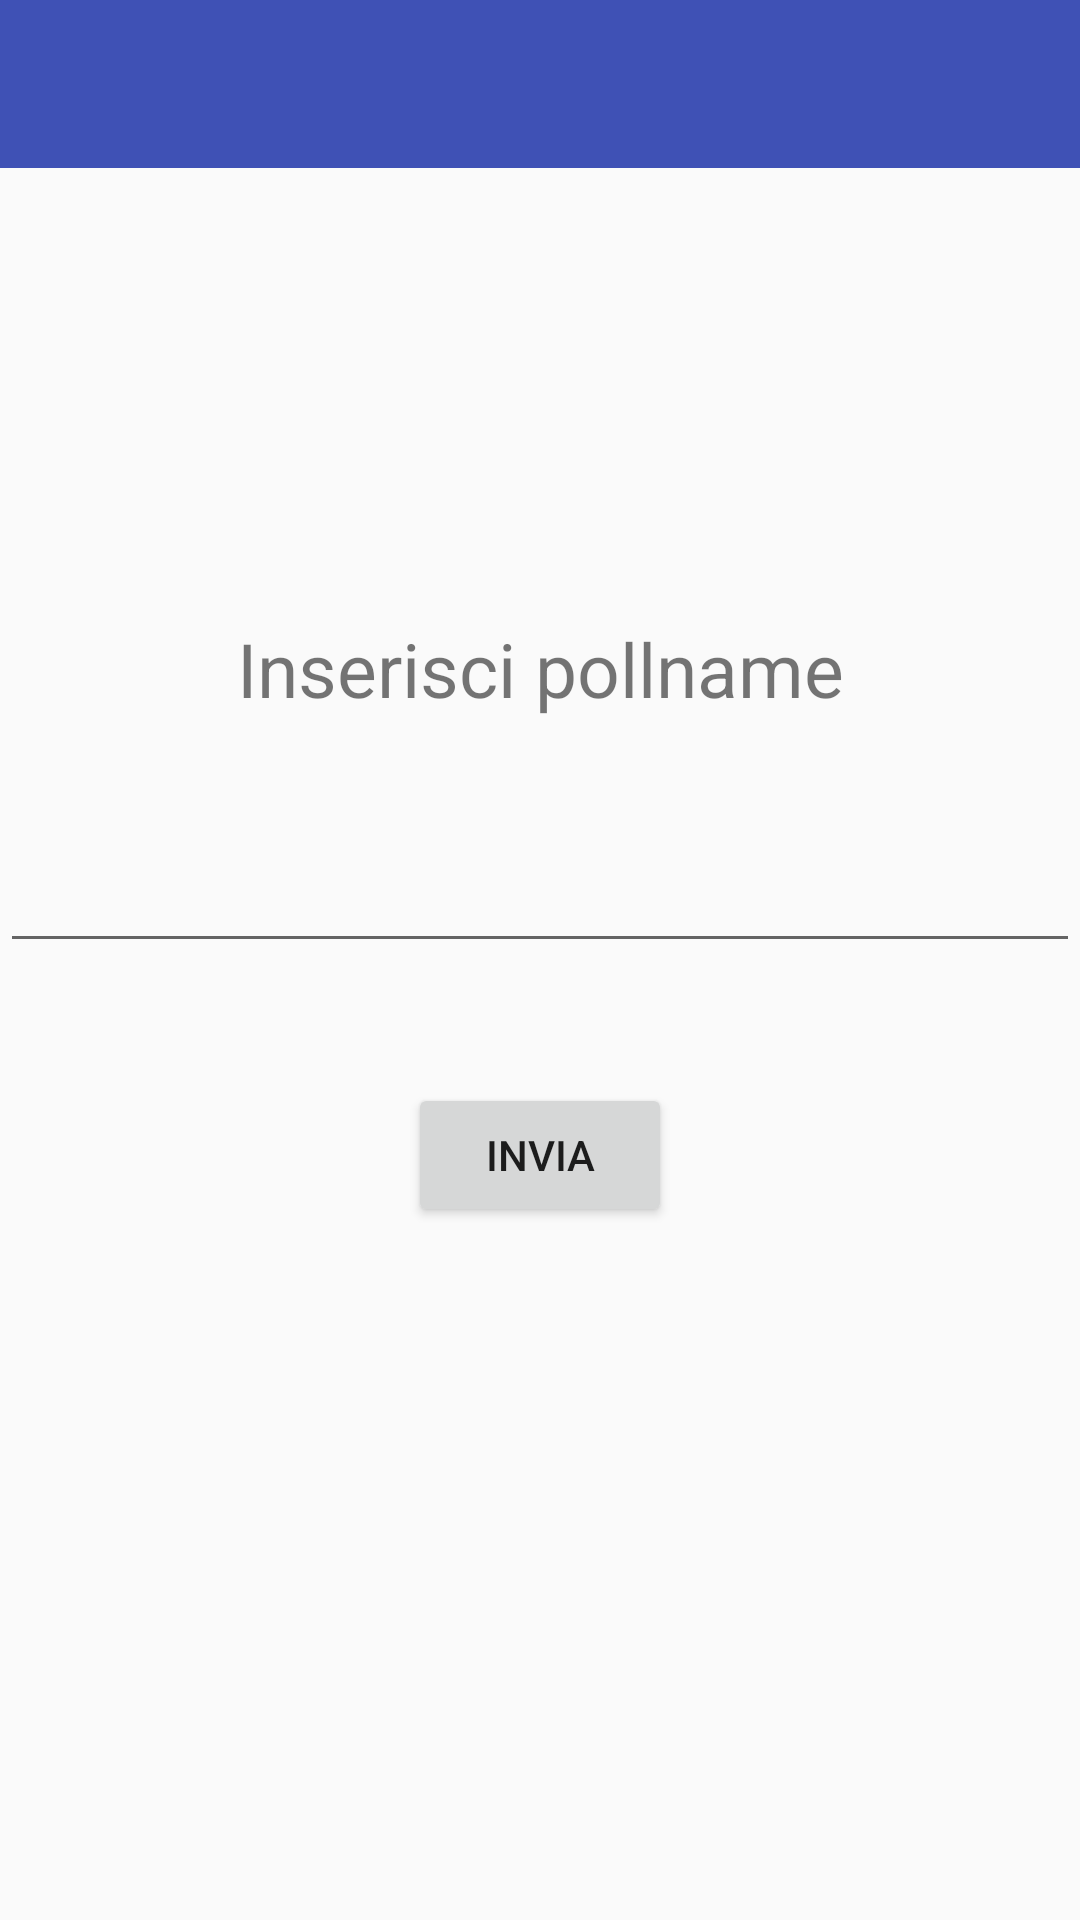

Produce the Android XML layout that renders to this screen, including the resource entries it uses.
<!-- AndroidManifest.xml: application theme AppTheme -->
<!-- res/layout/activity_main.xml -->
<?xml version="1.0" encoding="utf-8"?>
<LinearLayout
    xmlns:android="http://schemas.android.com/apk/res/android"
    android:layout_width="match_parent"
    android:layout_height="match_parent"
    android:orientation="vertical">

    <include
        android:id="@+id/app_bar"
        layout="@layout/app_bar"/>

    <TextView
        android:id="@+id/text_pollname"
        android:layout_width="match_parent"
        android:layout_height="wrap_content"
        android:layout_marginTop="150dp"
        android:gravity="center_horizontal"
        android:text="Inserisci pollname"
        android:textSize="25dp"/>


    
    <EditText
        android:id="@+id/edit_pollname"
        android:layout_width="match_parent"
        android:layout_height="wrap_content"
        android:layout_marginTop="40dp"
        android:textAlignment="center"/>

    <Button
        android:id="@+id/button_invia"
        android:layout_width="wrap_content"
        android:layout_height="wrap_content"
        android:layout_gravity="center_horizontal"
        android:layout_marginTop="40dp"
        android:text="invia"/>

</LinearLayout>
<!-- res/layout/app_bar.xml (included above) -->
<?xml version="1.0" encoding="utf-8"?>
<android.support.v7.widget.Toolbar xmlns:android="http://schemas.android.com/apk/res/android"
                                   android:layout_width="match_parent"
                                   android:layout_height="wrap_content"
                                   android:background="@color/colorPrimary"
                                   android:orientation="vertical">

</android.support.v7.widget.Toolbar>
<!-- resources referenced by this layout -->
<resources>
  <color name="colorPrimary">#3F51B5</color>
  <style name="AppTheme" parent="Theme.AppCompat.Light.NoActionBar">
          
          <item name="colorPrimary">@color/colorPrimary</item>
          <item name="colorPrimaryDark">@color/colorPrimaryDark</item>
          <item name="colorAccent">@color/colorAccent</item>
      </style>
  <color name="colorPrimaryDark">#303F9F</color>
  <color name="colorAccent">#FF4081</color>
</resources>
